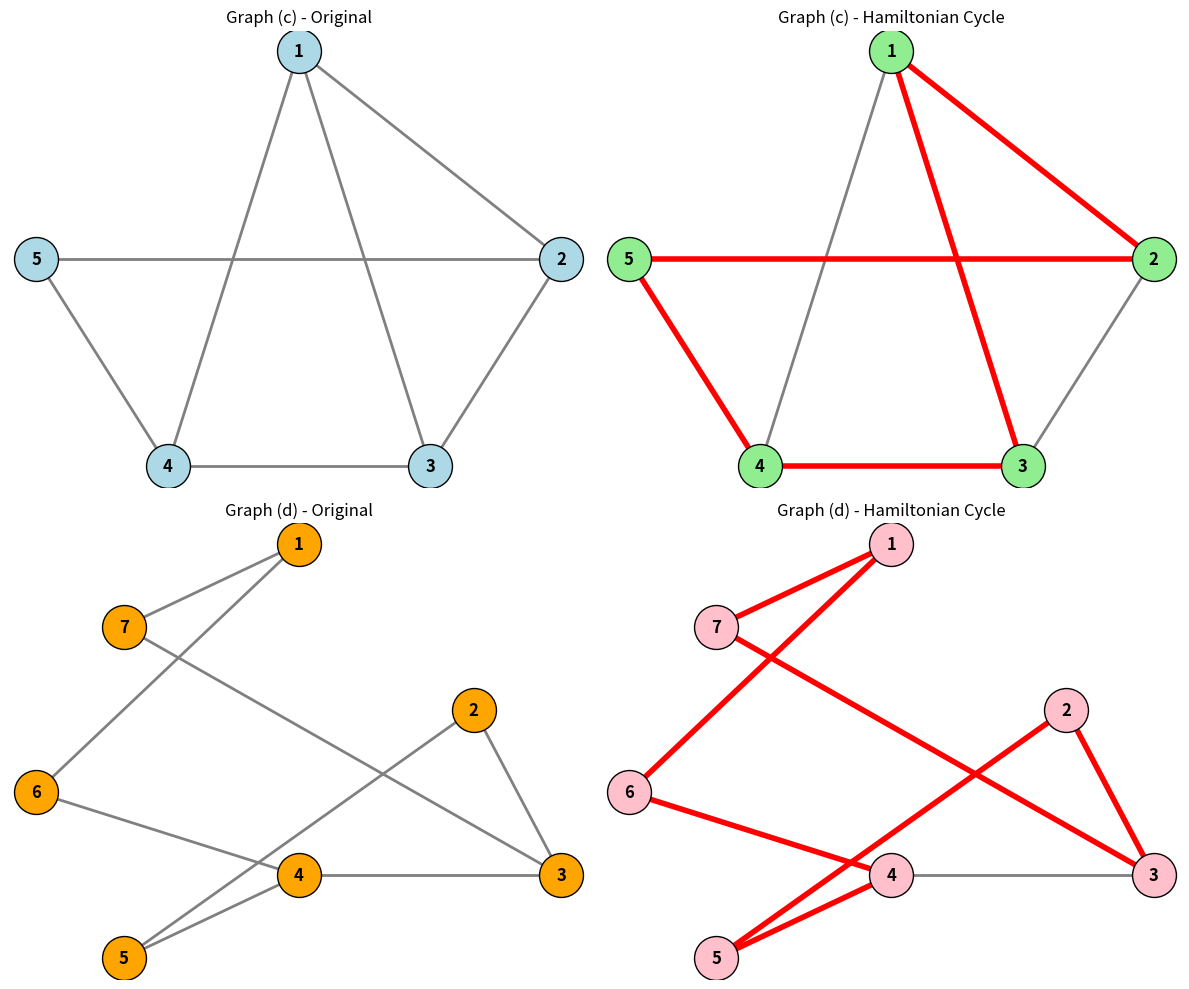

Reproduce this figure in Python.
import matplotlib.pyplot as plt

# =====================================================
# FUNCTION TO DRAW GRAPH
# =====================================================

def draw_graph(ax, pos, edges,
               node_color='lightblue',
               highlight_edges=None,
               title=""):

    # Draw all edges
    for u, v in edges:
        x = [pos[u][0], pos[v][0]]
        y = [pos[u][1], pos[v][1]]

        ax.plot(
            x, y,
            color='gray',
            linewidth=2,
            zorder=1
        )

    # Draw highlighted Hamiltonian cycle
    if highlight_edges:
        for u, v in highlight_edges:

            x = [pos[u][0], pos[v][0]]
            y = [pos[u][1], pos[v][1]]

            ax.plot(
                x, y,
                color='red',
                linewidth=4,
                zorder=2
            )

    # Draw nodes
    for node, (x, y) in pos.items():

        ax.scatter(
            x,
            y,
            s=1000,
            color=node_color,
            edgecolors='black',
            zorder=3
        )

        ax.text(
            x,
            y,
            str(node),
            fontsize=12,
            fontweight='bold',
            ha='center',
            va='center',
            zorder=4
        )

    ax.set_title(title)
    ax.axis('off')


# =====================================================
# CREATE FIGURE
# =====================================================

fig, axes = plt.subplots(2, 2, figsize=(12, 10))

# =====================================================
# GRAPH (c)
# =====================================================

edges1 = [
    (1,2),
    (2,3),
    (3,4),
    (4,5),
    (4,1),
    (1,3),
    (5,2)
]

pos1 = {
    1:(0,2),
    2:(2,1),
    3:(1,0),
    4:(-1,0),
    5:(-2,1)
}

# Original Graph
draw_graph(
    axes[0,0],
    pos1,
    edges1,
    node_color='lightblue',
    title="Graph (c) - Original"
)

# Hamiltonian Cycle
cycle1 = [
    (1,2),
    (2,5),
    (5,4),
    (4,3),
    (3,1)
]

draw_graph(
    axes[0,1],
    pos1,
    edges1,
    node_color='lightgreen',
    highlight_edges=cycle1,
    title="Graph (c) - Hamiltonian Cycle"
)

# =====================================================
# GRAPH (d)
# =====================================================

edges2 = [
    (7,1),
    (1,6),
    (6,4),
    (4,5),
    (5,2),
    (2,3),
    (3,4),
    (3,7)
]

pos2 = {
    7:(-2,2),
    1:(0,3),
    6:(-3,0),
    4:(0,-1),
    5:(-2,-2),
    2:(2,1),
    3:(3,-1)
}

# Original Graph
draw_graph(
    axes[1,0],
    pos2,
    edges2,
    node_color='orange',
    title="Graph (d) - Original"
)

# Hamiltonian Cycle
cycle2 = [
    (7,1),
    (1,6),
    (6,4),
    (4,5),
    (5,2),
    (2,3),
    (3,7)
]

draw_graph(
    axes[1,1],
    pos2,
    edges2,
    node_color='pink',
    highlight_edges=cycle2,
    title="Graph (d) - Hamiltonian Cycle"
)

# =====================================================

plt.tight_layout()
plt.show()

# =====================================================
# STEP-BY-STEP OUTPUT
# =====================================================

print("GRAPH (c)")

cycle_c = [1,2,5,4,3,1]

for i in range(len(cycle_c)-1):
    print(f"Step {i+1}: {cycle_c[i]} -> {cycle_c[i+1]}")

print("\nGRAPH (d)")

cycle_d = [7,1,6,4,5,2,3,7]

for i in range(len(cycle_d)-1):
    print(f"Step {i+1}: {cycle_d[i]} -> {cycle_d[i+1]}")
